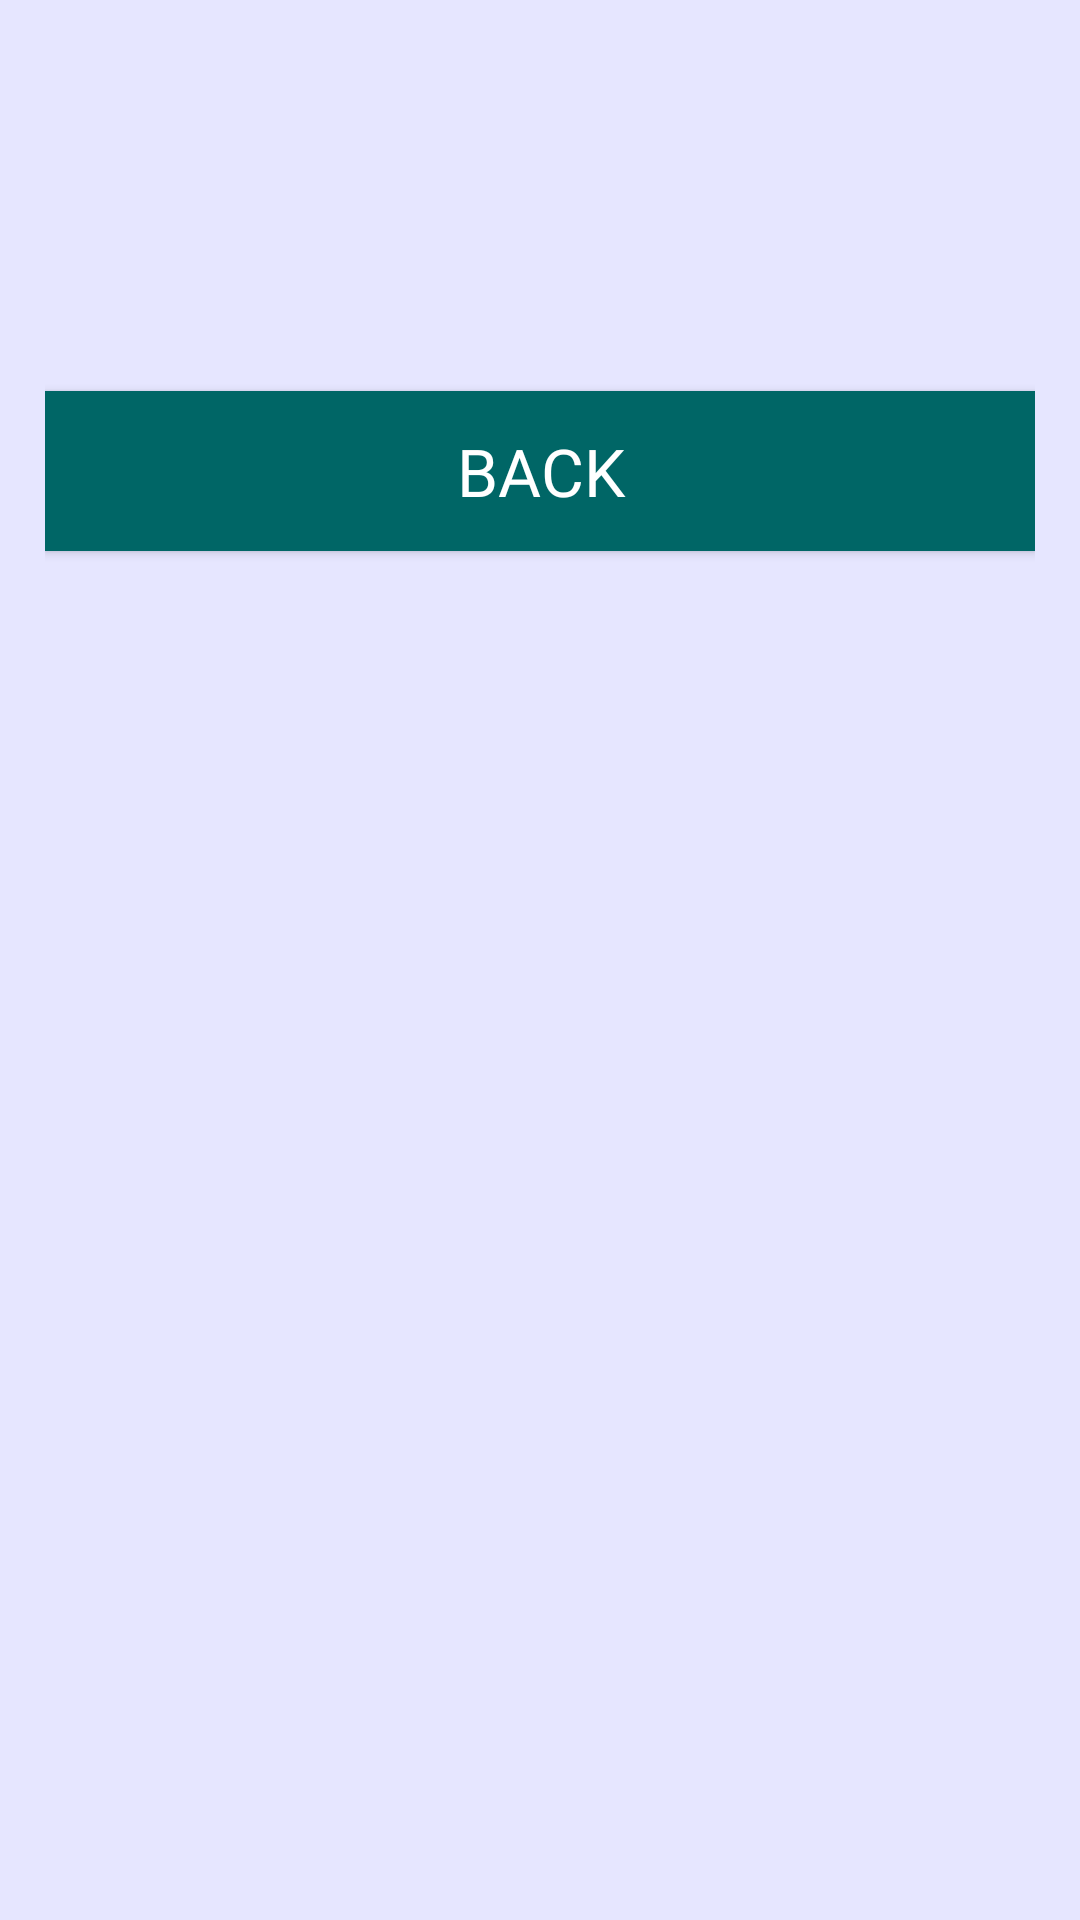

Produce the Android XML layout that renders to this screen, including the resource entries it uses.
<!-- AndroidManifest.xml: application theme Theme.AppCompat.Light.NoActionBar -->
<!-- res/layout/activity_successful_note.xml -->
<?xml version="1.0" encoding="utf-8"?>
<LinearLayout xmlns:android="http://schemas.android.com/apk/res/android"
    xmlns:app="http://schemas.android.com/apk/res-auto"
    xmlns:tools="http://schemas.android.com/tools"
    android:layout_width="match_parent"
    android:layout_height="match_parent"
    android:background="#e6e6ff"
    android:padding="15dp"
    android:orientation="vertical"
    tools:context=".SuccessfulNote">

    <TextView
        android:id="@+id/successful_note_name"
        android:layout_width="match_parent"
        android:textSize="35sp"
        android:textStyle="bold"
        android:textColor="#000066"
        android:fontFamily="@font/boogalooregular"
        android:layout_marginBottom="10dp"
        android:layout_height="wrap_content"/>
    <TextView
        android:id="@+id/successful_note_content"
        android:layout_width="match_parent"
        android:textSize="25sp"
        android:textColor="#000000"
        android:fontFamily="@font/boogalooregular"
        android:layout_marginBottom="20dp"
        android:layout_height="wrap_content"/>
    <Button
        android:id="@+id/backn_button"
        android:layout_width="match_parent"
        android:layout_height="wrap_content"
        android:text="BACK"
        android:padding="12dp"
        android:fontFamily="@font/boogalooregular"
        android:textColor="#ffffff"
        android:background="#006666"
        android:textSize="22sp"
        android:layout_gravity="center"
        android:layout_marginTop="5dp"/>

</LinearLayout>
<!-- resources referenced by this layout -->
<resources>

</resources>
